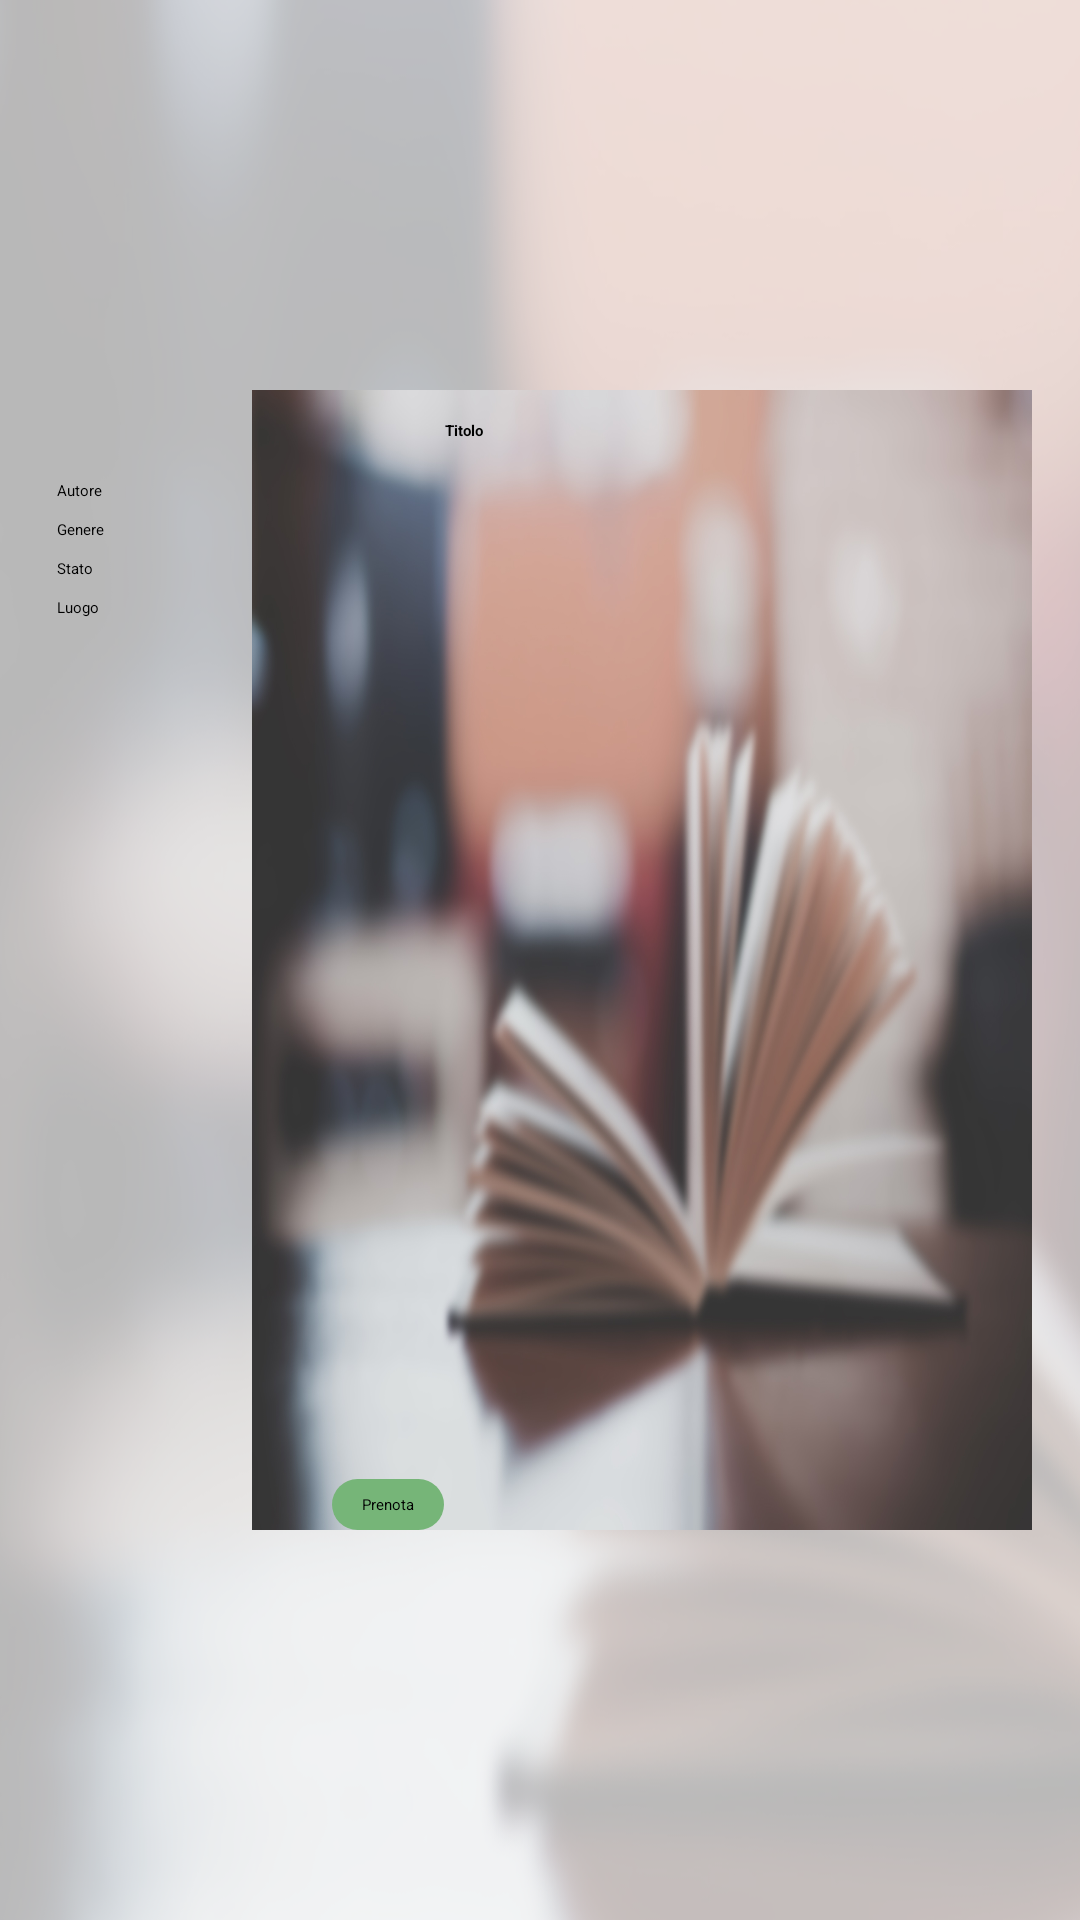

Write the Android layout XML for this screen, with the resource values it uses.
<!-- AndroidManifest.xml: application theme AppTheme -->
<!-- res/layout/fragment_book_land.xml -->
<?xml version="1.0" encoding="utf-8"?>
<RelativeLayout xmlns:android="http://schemas.android.com/apk/res/android"
    android:orientation="vertical" android:layout_width="match_parent"
    android:layout_height="match_parent"
    android:background="@drawable/back"
    android:padding="@dimen/fragment_padding">

    <ImageView
        android:layout_width="275dp"
        android:layout_height="380dp"
        android:id="@+id/imageView"
        android:layout_marginLeft="20dp"
        android:background="@drawable/sfondo"
        android:layout_marginStart="68dp"
        android:layout_centerVertical="true"
        android:layout_alignParentStart="true" />

    <Button
        android:layout_width="wrap_content"
        android:layout_height="wrap_content"
        android:text="@string/prenota"
        android:id="@+id/prenota_button"
        android:layout_marginEnd="196dp"
        android:layout_gravity="right"
        android:layout_alignBottom="@+id/imageView"
        android:layout_alignParentEnd="true"
        android:background="@drawable/button_rounded"/>

    <LinearLayout
        android:orientation="vertical"
        android:layout_width="400dp"
        android:layout_height="300dp"
        android:id="@+id/linearLayout"
        android:layout_alignTop="@+id/imageView"
        android:layout_alignParentEnd="true"
        android:layout_marginEnd="51dp">

        <TextView
            android:layout_width="fill_parent"
            android:layout_height="wrap_content"
            android:textAppearance="?android:attr/textAppearanceLarge"
            android:text="@string/titolo"
            android:id="@+id/titolo_tw"
            android:textAlignment="center"
            android:padding="10dp"
            android:textStyle="bold" />

        <TextView
            android:layout_width="wrap_content"
            android:layout_height="wrap_content"
            android:textAppearance="?android:attr/textAppearanceLarge"
            android:text="@string/autore"
            android:id="@+id/autore_tw"
            android:padding="3dp" />

        <TextView
            android:layout_width="wrap_content"
            android:layout_height="wrap_content"
            android:textAppearance="?android:attr/textAppearanceLarge"
            android:text="@string/genere"
            android:id="@+id/genere_tw"
            android:padding="3dp" />

        <TextView
            android:layout_width="wrap_content"
            android:layout_height="wrap_content"
            android:textAppearance="?android:attr/textAppearanceLarge"
            android:text="Stato"
            android:id="@+id/stato_tw"
            android:padding="3dp" />

        <TextView
            android:layout_width="wrap_content"
            android:layout_height="wrap_content"
            android:textAppearance="?android:attr/textAppearanceLarge"
            android:text="@string/luogo"
            android:id="@+id/luogo_tw"
            android:padding="3dp" />

        <RatingBar
            android:layout_width="wrap_content"
            android:layout_height="wrap_content"
            android:clickable="false"
            android:focusable="true"
            android:id="@+id/rating_bar"
            style="?android:attr/ratingBarStyleIndicator"

            android:numStars="5"
            android:padding="3dp" /> />

    </LinearLayout>

</RelativeLayout>
<!-- resources referenced by this layout -->
<resources>
  <dimen name="fragment_padding">16dp</dimen>
  <!-- drawable back: png bitmap (drawable, 363605 bytes) -->
  <!-- drawable button_rounded (drawable) -->
  <?xml version="1.0" encoding="utf-8"?>
  <shape xmlns:android="http://schemas.android.com/apk/res/android" android:shape="rectangle" android:padding="100dp">
      <solid android:color="#76B578">
          android:
      </solid>
      <corners
          android:radius="120dp"
          ></corners>
      <padding
          android:left="10dp"
          android:top="5dp"
          android:right="10dp"
          android:bottom="5dp"
          />
  </shape>
  <!-- drawable sfondo: jpg bitmap (drawable, 331247 bytes) -->
  <string name="autore">Autore</string>
  <string name="genere">Genere</string>
  <string name="luogo">Luogo</string>
  <string name="prenota">Prenota</string>
  <string name="titolo">Titolo</string>
  <style name="AppTheme">
          
          <item name="colorPrimary">@color/colorPrimary</item>
          <item name="colorPrimaryDark">@color/colorPrimaryDark</item>
          <item name="colorAccent">@color/colorAccent</item>
      </style>
  <color name="colorPrimary">#3F51B5</color>
  <color name="colorPrimaryDark">#303F9F</color>
  <color name="colorAccent">#FF4081</color>
</resources>
